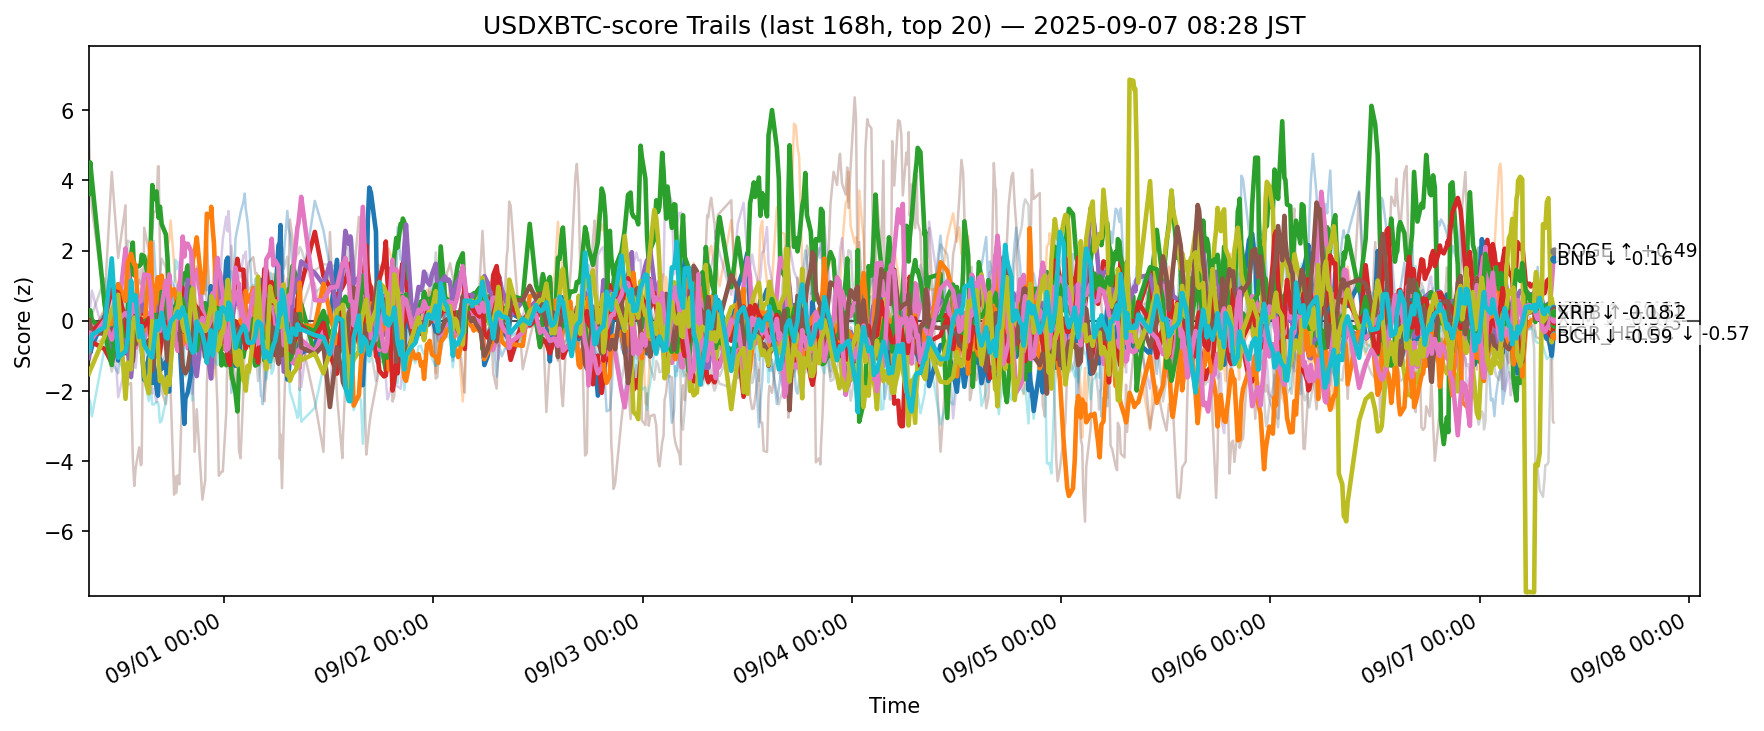

The file beside this chart, header and first rows:
ts, side, symbol, score
2025-08-30 23:29:32.751660+00:00, usdxbtc, ADA, -0.3685
2025-08-30 23:29:32.751660+00:00, usdxbtc, AVAX, -0.1983
2025-08-30 23:29:32.751660+00:00, usdxbtc, BCH, 3.615
2025-08-30 23:29:32.751660+00:00, usdxbtc, BNB, -0.5913
2025-08-30 23:29:32.751660+00:00, usdxbtc, BTC, -1.057
2025-08-30 23:29:32.751660+00:00, usdxbtc, CRO, 5.521
2025-08-30 23:29:32.751660+00:00, usdxbtc, DOGE, -0.248
2025-08-30 23:29:32.751660+00:00, usdxbtc, ETH, -0.2262
2025-08-30 23:29:32.751660+00:00, usdxbtc, HBAR, -2.208
2025-08-30 23:29:32.751660+00:00, usdxbtc, HYPE, -0.7764
2025-08-30 23:29:32.751660+00:00, usdxbtc, LINK, -0.8756
2025-08-30 23:29:32.751660+00:00, usdxbtc, LTC, 0.161
2025-08-30 23:29:32.751660+00:00, usdxbtc, SHIB, 0.01152
2025-08-30 23:29:32.751660+00:00, usdxbtc, SOL, 0.3885
2025-08-30 23:29:32.751660+00:00, usdxbtc, SUI, -0.01965
2025-08-30 23:29:32.751660+00:00, usdxbtc, TON, -0.8361
2025-08-30 23:29:32.751660+00:00, usdxbtc, TRX, -1.279
2025-08-30 23:29:32.751660+00:00, usdxbtc, UNI, 0.7823
2025-08-30 23:29:32.751660+00:00, usdxbtc, XLM, -1.509
2025-08-30 23:29:32.751660+00:00, usdxbtc, XRP, -0.8586
2025-08-30 23:39:30.831672+00:00, usdxbtc, ADA, -0.9107
2025-08-30 23:39:30.831672+00:00, usdxbtc, AVAX, -0.1706
2025-08-30 23:39:30.831672+00:00, usdxbtc, BCH, 4.515
2025-08-30 23:39:30.831672+00:00, usdxbtc, BNB, -0.5808
2025-08-30 23:39:30.831672+00:00, usdxbtc, BTC, -0.7575
2025-08-30 23:39:30.831672+00:00, usdxbtc, CRO, 4.081
2025-08-30 23:39:30.831672+00:00, usdxbtc, DOGE, -0.1493
2025-08-30 23:39:30.831672+00:00, usdxbtc, ETH, -0.3587
2025-08-30 23:39:30.831672+00:00, usdxbtc, HBAR, -2.297
2025-08-30 23:39:30.831672+00:00, usdxbtc, HYPE, -0.2707
2025-08-30 23:39:30.831672+00:00, usdxbtc, LINK, -0.7064
2025-08-30 23:39:30.831672+00:00, usdxbtc, LTC, 0.3014
2025-08-30 23:39:30.831672+00:00, usdxbtc, SHIB, -0.2375
2025-08-30 23:39:30.831672+00:00, usdxbtc, SOL, 0.3992
2025-08-30 23:39:30.831672+00:00, usdxbtc, SUI, -0.1469
2025-08-30 23:39:30.831672+00:00, usdxbtc, TON, -0.3359
2025-08-30 23:39:30.831672+00:00, usdxbtc, TRX, -1.071
2025-08-30 23:39:30.831672+00:00, usdxbtc, UNI, 0.2695
2025-08-30 23:39:30.831672+00:00, usdxbtc, XLM, -1.396
2025-08-30 23:39:30.831672+00:00, usdxbtc, XRP, -0.7457
2025-08-30 23:50:50.500613+00:00, usdxbtc, ADA, -0.7374
2025-08-30 23:50:50.500613+00:00, usdxbtc, AVAX, -0.3984
2025-08-30 23:50:50.500613+00:00, usdxbtc, BCH, 4.021
2025-08-30 23:50:50.500613+00:00, usdxbtc, BNB, -0.6081
2025-08-30 23:50:50.500613+00:00, usdxbtc, BTC, -0.1746
2025-08-30 23:50:50.500613+00:00, usdxbtc, CRO, 3.221
2025-08-30 23:50:50.500613+00:00, usdxbtc, DOGE, -0.09016
2025-08-30 23:50:50.500613+00:00, usdxbtc, ETH, 0.1685
2025-08-30 23:50:50.500613+00:00, usdxbtc, HBAR, -2.717
2025-08-30 23:50:50.500613+00:00, usdxbtc, HYPE, -0.4054
2025-08-30 23:50:50.500613+00:00, usdxbtc, LINK, -0.3089
2025-08-30 23:50:50.500613+00:00, usdxbtc, LTC, 0.02446
2025-08-30 23:50:50.500613+00:00, usdxbtc, SHIB, -0.3055
2025-08-30 23:50:50.500613+00:00, usdxbtc, SOL, 0.8638
2025-08-30 23:50:50.500613+00:00, usdxbtc, SUI, -0.3931
2025-08-30 23:50:50.500613+00:00, usdxbtc, TON, -0.5177
2025-08-30 23:50:50.500613+00:00, usdxbtc, TRX, -0.6564
2025-08-30 23:50:50.500613+00:00, usdxbtc, UNI, 0.1021
2025-08-30 23:50:50.500613+00:00, usdxbtc, XLM, -1.3
2025-08-30 23:50:50.500613+00:00, usdxbtc, XRP, -0.3993
... 12,640 more rows
